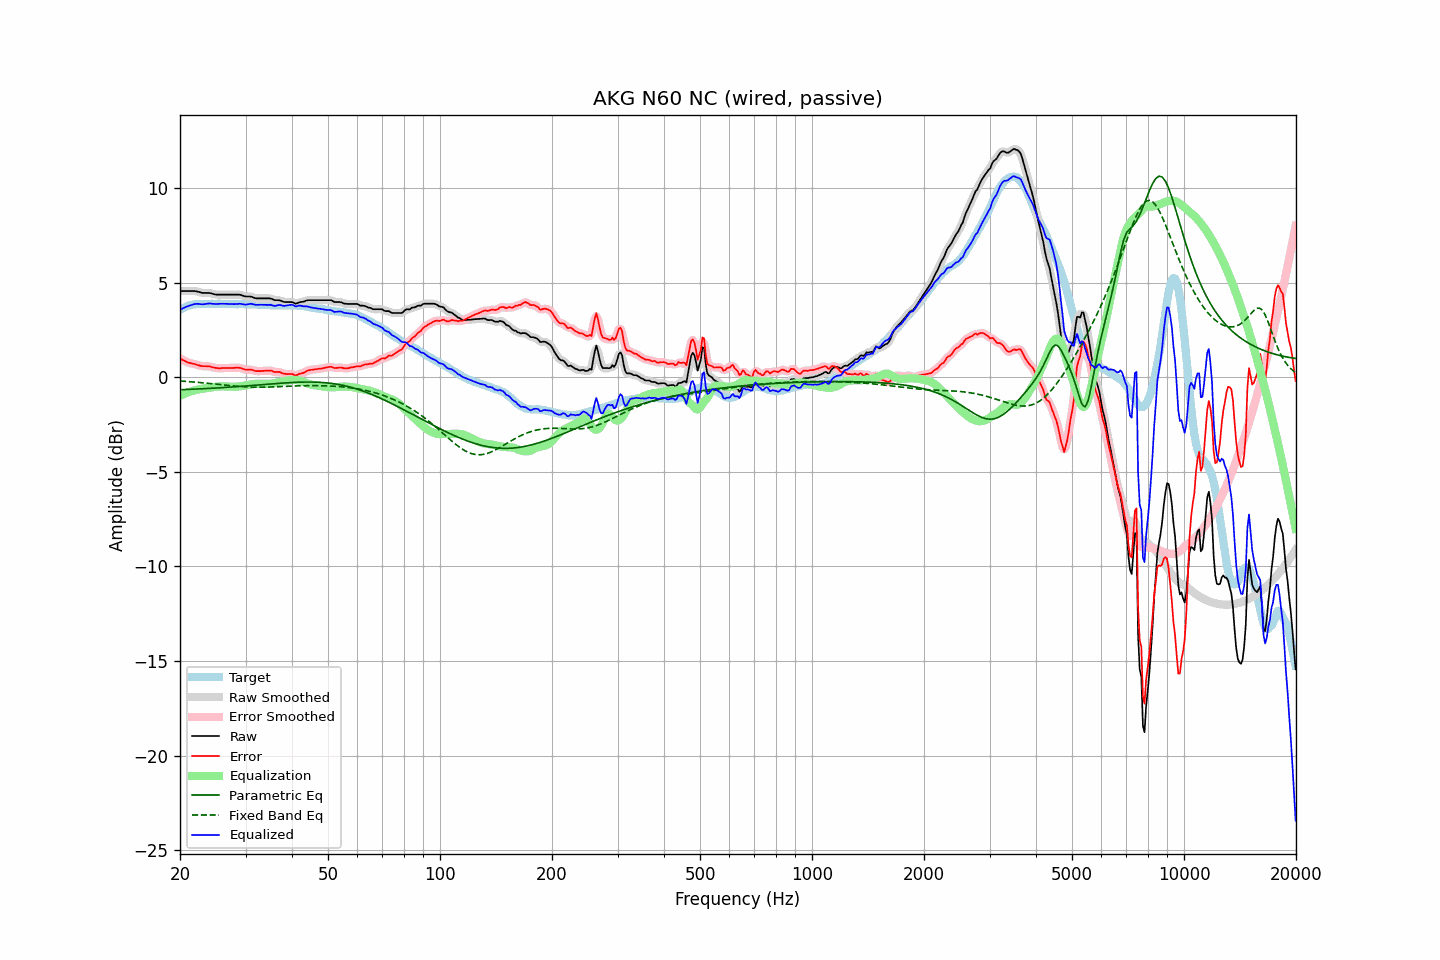

The data file committed next to this chart (first rows):
frequency, raw, error, smoothed, error_smoothed, equalization, parametric_eq, fixed_band_eq, equalized_raw, equalized_smoothed, target
20.00, 4.56, 1.00, 4.56, 1.00, -0.99, -0.66, -0.20, 3.57, 3.57, 3.56
20.20, 4.56, 0.95, 4.56, 0.95, -0.94, -0.66, -0.20, 3.62, 3.62, 3.61
20.40, 4.56, 0.90, 4.56, 0.90, -0.90, -0.65, -0.21, 3.66, 3.66, 3.66
20.61, 4.56, 0.87, 4.56, 0.86, -0.87, -0.65, -0.21, 3.69, 3.69, 3.69
20.81, 4.56, 0.82, 4.56, 0.82, -0.83, -0.65, -0.22, 3.73, 3.73, 3.74
21.02, 4.56, 0.78, 4.56, 0.78, -0.80, -0.64, -0.23, 3.76, 3.76, 3.78
21.23, 4.56, 0.76, 4.56, 0.75, -0.77, -0.64, -0.23, 3.79, 3.79, 3.80
21.44, 4.56, 0.74, 4.56, 0.74, -0.74, -0.63, -0.24, 3.82, 3.82, 3.82
21.66, 4.56, 0.72, 4.56, 0.72, -0.71, -0.63, -0.25, 3.85, 3.85, 3.84
21.87, 4.56, 0.71, 4.56, 0.70, -0.69, -0.63, -0.25, 3.87, 3.87, 3.85
22.09, 4.55, 0.68, 4.55, 0.68, -0.67, -0.62, -0.26, 3.88, 3.88, 3.87
22.31, 4.53, 0.65, 4.53, 0.65, -0.65, -0.62, -0.27, 3.88, 3.88, 3.88
22.54, 4.51, 0.63, 4.50, 0.62, -0.63, -0.61, -0.27, 3.88, 3.87, 3.88
22.76, 4.48, 0.60, 4.48, 0.60, -0.62, -0.61, -0.28, 3.86, 3.86, 3.88
22.99, 4.46, 0.59, 4.46, 0.59, -0.60, -0.61, -0.29, 3.86, 3.86, 3.87
23.22, 4.46, 0.59, 4.46, 0.58, -0.59, -0.60, -0.30, 3.87, 3.87, 3.87
23.45, 4.46, 0.59, 4.46, 0.58, -0.58, -0.60, -0.31, 3.88, 3.88, 3.87
23.69, 4.46, 0.58, 4.46, 0.58, -0.57, -0.59, -0.31, 3.89, 3.89, 3.88
23.92, 4.46, 0.58, 4.46, 0.57, -0.56, -0.59, -0.32, 3.90, 3.90, 3.88
24.16, 4.45, 0.57, 4.44, 0.56, -0.55, -0.58, -0.33, 3.90, 3.90, 3.88
24.40, 4.42, 0.53, 4.42, 0.54, -0.53, -0.58, -0.34, 3.88, 3.89, 3.89
24.65, 4.40, 0.52, 4.40, 0.51, -0.52, -0.57, -0.35, 3.88, 3.88, 3.88
24.89, 4.38, 0.50, 4.38, 0.50, -0.51, -0.57, -0.36, 3.87, 3.87, 3.88
25.14, 4.37, 0.49, 4.37, 0.49, -0.50, -0.56, -0.37, 3.87, 3.87, 3.88
25.39, 4.37, 0.48, 4.37, 0.48, -0.49, -0.56, -0.37, 3.88, 3.88, 3.89
25.65, 4.37, 0.48, 4.37, 0.48, -0.48, -0.55, -0.38, 3.89, 3.89, 3.89
25.91, 4.37, 0.49, 4.37, 0.48, -0.48, -0.55, -0.39, 3.89, 3.89, 3.88
26.16, 4.37, 0.49, 4.37, 0.49, -0.48, -0.54, -0.40, 3.89, 3.89, 3.88
26.43, 4.37, 0.49, 4.37, 0.49, -0.48, -0.54, -0.41, 3.89, 3.89, 3.88
26.69, 4.37, 0.49, 4.37, 0.49, -0.48, -0.53, -0.42, 3.88, 3.88, 3.88
26.96, 4.37, 0.49, 4.37, 0.49, -0.49, -0.53, -0.43, 3.88, 3.88, 3.88
27.23, 4.37, 0.49, 4.37, 0.49, -0.49, -0.52, -0.44, 3.88, 3.88, 3.88
27.50, 4.37, 0.49, 4.37, 0.49, -0.50, -0.52, -0.45, 3.87, 3.87, 3.88
27.77, 4.37, 0.50, 4.37, 0.49, -0.50, -0.51, -0.45, 3.87, 3.87, 3.87
28.05, 4.37, 0.50, 4.37, 0.50, -0.50, -0.50, -0.46, 3.87, 3.87, 3.87
28.33, 4.37, 0.51, 4.37, 0.51, -0.50, -0.50, -0.47, 3.87, 3.87, 3.86
28.62, 4.37, 0.51, 4.37, 0.51, -0.49, -0.49, -0.48, 3.88, 3.88, 3.86
28.90, 4.37, 0.50, 4.36, 0.50, -0.48, -0.48, -0.48, 3.89, 3.88, 3.87
29.19, 4.35, 0.49, 4.35, 0.48, -0.47, -0.48, -0.49, 3.88, 3.88, 3.86
29.48, 4.32, 0.45, 4.32, 0.45, -0.46, -0.47, -0.50, 3.86, 3.86, 3.87
29.78, 4.29, 0.43, 4.29, 0.43, -0.44, -0.47, -0.50, 3.84, 3.85, 3.86
30.08, 4.27, 0.40, 4.27, 0.41, -0.43, -0.46, -0.51, 3.84, 3.85, 3.87
30.38, 4.27, 0.41, 4.27, 0.41, -0.41, -0.45, -0.51, 3.86, 3.86, 3.86
30.68, 4.27, 0.41, 4.27, 0.41, -0.40, -0.45, -0.51, 3.87, 3.87, 3.86
30.99, 4.27, 0.41, 4.26, 0.40, -0.38, -0.44, -0.52, 3.89, 3.88, 3.86
31.30, 4.24, 0.39, 4.24, 0.38, -0.37, -0.43, -0.52, 3.87, 3.87, 3.85
31.61, 4.21, 0.36, 4.21, 0.36, -0.36, -0.43, -0.52, 3.85, 3.85, 3.85
31.93, 4.18, 0.33, 4.18, 0.34, -0.35, -0.42, -0.52, 3.83, 3.84, 3.85
32.24, 4.17, 0.33, 4.17, 0.32, -0.34, -0.41, -0.52, 3.83, 3.83, 3.84
32.57, 4.17, 0.33, 4.17, 0.32, -0.33, -0.41, -0.52, 3.83, 3.83, 3.84
32.89, 4.17, 0.33, 4.17, 0.33, -0.33, -0.40, -0.52, 3.84, 3.83, 3.84
33.22, 4.17, 0.34, 4.17, 0.33, -0.34, -0.39, -0.52, 3.83, 3.83, 3.83
33.55, 4.17, 0.34, 4.17, 0.34, -0.34, -0.38, -0.52, 3.83, 3.83, 3.83
33.89, 4.17, 0.35, 4.17, 0.35, -0.34, -0.38, -0.52, 3.82, 3.82, 3.82
34.23, 4.17, 0.35, 4.17, 0.35, -0.35, -0.37, -0.52, 3.82, 3.82, 3.82
34.57, 4.17, 0.36, 4.17, 0.36, -0.34, -0.36, -0.52, 3.83, 3.83, 3.81
34.92, 4.17, 0.36, 4.16, 0.35, -0.34, -0.36, -0.51, 3.83, 3.82, 3.81
35.27, 4.15, 0.35, 4.14, 0.34, -0.33, -0.35, -0.51, 3.82, 3.81, 3.80
35.62, 4.11, 0.31, 4.11, 0.31, -0.32, -0.34, -0.51, 3.79, 3.79, 3.80
35.97, 4.08, 0.28, 4.09, 0.29, -0.31, -0.34, -0.50, 3.77, 3.78, 3.80
... 635 more rows
